Run: headless pygame with SDL's dummy video driver; simulated clock (each Clock.tick advances the game by its frame time, no real sleeping); random seed 0; keys injected as events and as key.get_pressed() state; no mouse input.
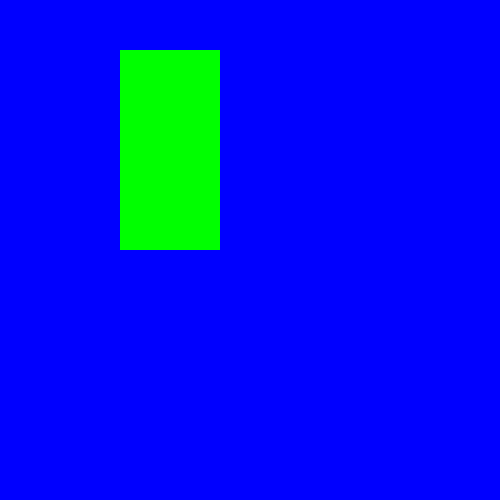
Frame 1 of 4 · flips 1–60 · no input
Frame 2 of 4 · flips 61–180 · tapped SPACE, RETURN · held RIGHT (→), D · screen unchanged from frame 1, image omitted
Frame 3 of 4 · flips 181–300 · held DOWN (↓), S · screen unchanged from frame 2, image omitted
Frame 4 of 4 · flips 301–420 · held LEFT (←), A, UP (↑), W · screen unchanged from frame 3, image omitted

The pygame program that drew these frames:

# підключення pygame
import pygame  # ⬅️

# кольори
YELLOW = (200, 200, 0)
BLACK = (0, 0, 0)
WHITE = (255, 255, 255)
BLUE = (0, 0, 255)
GREEN = (0, 255, 0)
RED = (255, 0, 0)

# налаштування Pygame
pygame.init()
screen = pygame.display.set_mode((500, 500))
area1 = pygame.Surface((100,200))# ⬅️
area1.fill(GREEN)# ⬅️


clock = pygame.time.Clock()
running = True

# створення прямокутної поверхні


while running:
    # обробка подій
    for event in pygame.event.get():
        if event.type == pygame.QUIT:
            running = False

    # заливка екрана кольором, відображення прямокутної поверхні
    screen.fill(BLUE)# ⬅️
    screen.blit(area1, (120, 50))# ⬅️

    # оновлення дисплея та обмеження частоти
    pygame.display.flip()   # ⬅️
    clock.tick()   # ⬅️


pygame.quit()
